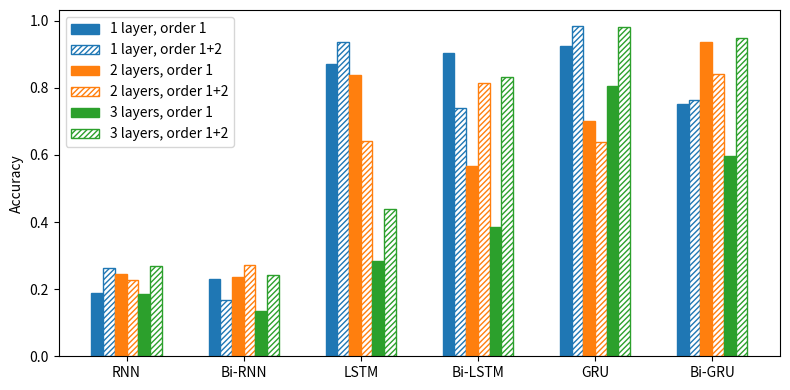

Generate this figure with matplotlib: (Note: this script raises an exception after producing the figure.)
import matplotlib.pyplot as plt
import numpy as np

labels = ['RNN', 'Bi-RNN', 'LSTM', 'Bi-LSTM', 'GRU', 'Bi-GRU']

colors = ['tab:blue', 'tab:orange', 'tab:green', 'tab:red']
hatches = ['', '//////', '....']


def get_clean_order1_results():
    one_layer_means = [0.187777777777777, 0.230555555555555, 0.87, 0.902777777777777, 0.925555555555555,
                       0.751666666666667]
    one_layer_maxs = [0.213333333333333, 0.33, 0.973333333333333, 0.988333333333333, 0.993333333333333, 0.99]
    two_layers_means = [0.243888888888889, 0.236111111111111, 0.837777777777778, 0.566666666666666, 0.7,
                        0.936666666666666]
    two_layers_maxs = [0.303333333333333, 0.273333333333333, 0.995, 0.818333333333333, 0.993333333333333, 0.99]
    three_layers_means = [0.184999999999999, 0.135555555555555, 0.285, 0.386666666666666, 0.806666666666666,
                          0.595555555555555]
    three_layers_maxs = [0.278333333333333, 0.138333333333333, 0.531666666666666, 0.82, 0.976666666666666,
                         0.836666666666666]
    hidden_512_means = [0.26, 0.213333333333333, 0.800555555555555, 0.986666666666666, 0.975, 0.931111111111111]
    hidden_512_maxs = [0.311666666666666, 0.261666666666666, 0.983333333333333, 0.991666666666666, 0.98,
                       0.991666666666666]
    hidden_1024_means = [0.177222222222222, 0.220555555555555, 0.839444444444444, 0.978888888888888, 0.845, 0.895]
    hidden_1024_maxs = [0.218333333333333, 0.23, 0.99, 0.981666666666666, 0.968333333333333, 0.973333333333333]
    return (one_layer_means,
            one_layer_maxs,
            two_layers_means,
            two_layers_maxs,
            three_layers_means,
            three_layers_maxs,
            hidden_512_means,
            hidden_512_maxs,
            hidden_1024_means,
            hidden_1024_maxs)


def get_clean_order2_results():
    one_layer_means = [0.264444444444444, 0.167777777777777, 0.937222222222222, 0.740555555555555, 0.982777777777777,
                       0.764444444444444]
    one_layer_maxs = [0.291666666666666, 0.248333333333333, 0.98, 0.843333333333333, 0.99, 0.99]
    two_layers_means = [0.226111111111111, 0.271666666666667, 0.642222222222222, 0.815555555555555, 0.638333333333333,
                        0.841111111111111]
    two_layers_maxs = [0.256666666666666, 0.28, 0.96, 0.976666666666666, 0.968333333333333, 0.995]
    three_layers_means = [0.184999999999999, 0.135555555555555, 0.285, 0.386666666666666, 0.806666666666666,
                          0.595555555555555]
    three_layers_maxs = [0.27, 0.243333333333333, 0.438333333333333, 0.831666666666666, 0.98, 0.948333333333333]
    hidden_512_means = [0.26, 0.213333333333333, 0.800555555555555, 0.986666666666666, 0.975, 0.931111111111111]
    hidden_512_maxs = [0.261666666666666, 0.2, 0.971666666666666, 0.99, 0.991666666666666, 0.986666666666666]
    hidden_1024_means = [0.177222222222222, 0.220555555555555, 0.839444444444444, 0.978888888888888, 0.845, 0.895]
    hidden_1024_maxs = [0.241666666666666, 0.208333333333333, 0.993333333333333, 0.993333333333333, 0.991666666666666,
                        0.991666666666666]
    return (one_layer_means,
            one_layer_maxs,
            two_layers_means,
            two_layers_maxs,
            three_layers_means,
            three_layers_maxs,
            hidden_512_means,
            hidden_512_maxs,
            hidden_1024_means,
            hidden_1024_maxs)


def get_augmented_order1_results():
    one_layer_aug_means = [0.231666666666667, 0.241666666666667, 0.91, 0.915, 0.815, 0.845]
    one_layer_aug_maxs = [0.325, 0.34, 0.92, 0.92, 0.91, 0.955]
    one_layer_clean_means = [0.265, 0.269444444444444, 0.961666666666666, 0.947777777777778, 0.866666666666666,
                             0.885555555555555]
    one_layer_clean_maxs = [0.355, 0.333333333333333, 0.973333333333333, 0.965, 0.955, 0.971666666666666]
    two_layers_aug_means = [0.183333333333333, 0.206666666666667, 0.505, 0.426666666666667, 0.718333333333333,
                            0.721666666666667]
    two_layers_aug_maxs = [0.22, 0.255, 0.725, 0.72, 0.855, 0.915]
    two_layers_clean_means = [0.186111111111111, 0.23, 0.505555555555555, 0.463888888888888, 0.755, 0.745555555555555]
    two_layers_clean_maxs = [0.221666666666666, 0.243333333333333, 0.738333333333333, 0.771666666666666,
                             0.913333333333333, 0.925]
    three_layers_aug_means = [0.223333333333333, 0.186666666666667, 0.255, 0.198333333333333, 0.53, 0.516666666666667]
    three_layers_aug_maxs = [0.34, 0.23, 0.42, 0.365, 0.73, 0.68]
    three_layers_clean_means = [0.227222222222222, 0.188333333333333, 0.255, 0.218333333333333, 0.573888888888888,
                                0.514444444444444]
    three_layers_clean_maxs = [0.313333333333333, 0.22, 0.456666666666666, 0.421666666666666, 0.796666666666666, 0.66]
    hidden_512_aug_means = [0.19, 0.241666666666667, 0.915, 0.901666666666667, 0.833333333333333, 0.613333333333333]
    hidden_512_aug_maxs = [0.2, 0.3, 0.935, 0.925, 0.855, 0.975]
    hidden_512_clean_means = [0.220555555555555, 0.233888888888889, 0.957222222222222, 0.953333333333333,
                              0.897777777777778, 0.625]
    hidden_512_clean_maxs = [0.241666666666666, 0.291666666666666, 0.961666666666666, 0.97, 0.92, 0.97]
    hidden_1024_aug_means = [0.233333333333333, 0.146666666666667, 0.866666666666667, 0.861666666666667, 0.465,
                             0.748333333333333]
    hidden_1024_aug_maxs = [0.3, 0.165, 0.965, 0.885, 0.93, 0.925]
    hidden_1024_clean_means = [0.217222222222222, 0.156666666666666, 0.89, 0.938888888888889, 0.470555555555555,
                               0.781666666666666]
    hidden_1024_clean_maxs = [0.27, 0.175, 0.98, 0.951666666666666, 0.945, 0.956666666666666]
    return (one_layer_aug_means, one_layer_aug_maxs, one_layer_clean_means, one_layer_clean_maxs,
            two_layers_aug_means, two_layers_aug_maxs, two_layers_clean_means, two_layers_clean_maxs,
            three_layers_aug_means, three_layers_aug_maxs, three_layers_clean_means, three_layers_clean_maxs,
            hidden_512_aug_means, hidden_512_aug_maxs, hidden_512_clean_means, hidden_512_clean_maxs,
            hidden_1024_aug_means, hidden_1024_aug_maxs, hidden_1024_clean_means, hidden_1024_clean_maxs)


def get_augmented_order2_results():
    one_layer_aug_means = [0.241111111111111, 0.214444444444444, 0.905, 0.856111111111111, 0.876666666666666,
                           0.906111111111111]
    one_layer_aug_maxs = [0.248333333333333, 0.261666666666666, 0.935, 0.925, 0.916666666666666, 0.93]
    one_layer_clean_means = [0.239444444444444, 0.218333333333333, 0.934444444444444, 0.898888888888889,
                             0.919444444444444, 0.927222222222222]
    one_layer_clean_maxs = [0.243333333333333, 0.27, 0.963333333333333, 0.95, 0.953333333333333, 0.946666666666666]
    two_layers_aug_means = [0.251666666666666, 0.256111111111111, 0.67, 0.578888888888888, 0.836666666666666,
                            0.732222222222222]
    two_layers_aug_maxs = [0.253333333333333, 0.28, 0.85, 0.661666666666666, 0.9, 0.891666666666666]
    two_layers_clean_means = [0.248888888888889, 0.258888888888889, 0.733888888888889, 0.609444444444444,
                              0.857222222222222, 0.767222222222222]
    two_layers_clean_maxs = [0.26, 0.286666666666666, 0.875, 0.7, 0.938333333333333, 0.905]
    three_layers_aug_means = [0.238333333333333, 0.241111111111111, 0.126111111111111, 0.242777777777777, 0.43,
                              0.187777777777777]
    three_layers_aug_maxs = [0.258333333333333, 0.255, 0.135, 0.448333333333333, 0.915, 0.298333333333333]
    three_layers_clean_means = [0.243333333333333, 0.233333333333333, 0.126111111111111, 0.242222222222222,
                                0.440555555555555, 0.191111111111111]
    three_layers_clean_maxs = [0.256666666666666, 0.251666666666666, 0.135, 0.441666666666666, 0.933333333333333,
                               0.308333333333333]
    hidden_512_aug_means = [0.188888888888889, 0.189444444444444, 0.833888888888889, 0.811666666666666,
                            0.863333333333333, 0.880555555555555]
    hidden_512_aug_maxs = [0.255, 0.253333333333333, 0.885, 0.903333333333333, 0.886666666666666, 0.955]
    hidden_512_clean_means = [0.19, 0.19, 0.879999999999999, 0.862777777777777, 0.889444444444444, 0.927777777777778]
    hidden_512_clean_maxs = [0.255, 0.255, 0.936666666666666, 0.955, 0.931666666666666, 0.963333333333333]
    hidden_1024_aug_means = [0.148888888888889, 0.155555555555555, 0.857222222222222, 0.867222222222222, 0.58,
                             0.252777777777777]
    hidden_1024_aug_maxs = [0.16, 0.205, 0.925, 0.906666666666666, 0.893333333333333, 0.38]
    hidden_1024_clean_means = [0.154444444444444, 0.155555555555555, 0.899444444444444, 0.911111111111111,
                               0.617222222222222, 0.264999999999999]
    hidden_1024_clean_maxs = [0.165, 0.206666666666666, 0.96, 0.958333333333333, 0.935, 0.416666666666666]
    return (one_layer_aug_means, one_layer_aug_maxs, one_layer_clean_means, one_layer_clean_maxs,
            two_layers_aug_means, two_layers_aug_maxs, two_layers_clean_means, two_layers_clean_maxs,
            three_layers_aug_means, three_layers_aug_maxs, three_layers_clean_means, three_layers_clean_maxs,
            hidden_512_aug_means, hidden_512_aug_maxs, hidden_512_clean_means, hidden_512_clean_maxs,
            hidden_1024_aug_means, hidden_1024_aug_maxs, hidden_1024_clean_means, hidden_1024_clean_maxs)


def plot_accuracies(x_labels, values_lists, value_labels, hatch_every=None, title=None, file_name=None):
    x = np.arange(len(labels))

    num_values = len(values_lists)
    fig_width = 6 if num_values <= 3 else 8
    fig, ax = plt.subplots(figsize=(fig_width, 4))

    if num_values == 2:
        width = 0.3
        rects1 = ax.bar(x - width, values_lists[0], width, label=value_labels[0])
        rects3 = ax.bar(x + width, values_lists[1], width, label=value_labels[1])
    elif num_values == 3:
        width = 0.20
        rects1 = ax.bar(x - width, values_lists[0], width, label=value_labels[0], color=colors[0])
        rects2 = ax.bar(x, values_lists[1], width, label=value_labels[1], color=colors[1])
        rects3 = ax.bar(x + width, values_lists[2], width, label=value_labels[2], color=colors[2])
    else:
        width = 0.6 / num_values
        base_position = -width * (num_values - 1) / 2
        for i, values in enumerate(values_lists):
            position = base_position + i * width
            color = colors[i % len(colors)]
            edge_color = color
            hatch = None
            if hatch_every is not None:
                color = colors[int(i / hatch_every) % len(colors)]
                edge_color = color
                hatch = hatches[i % hatch_every]
                if hatch != '':
                    color = 'white'
            rects = ax.bar(x + position, values, width, label=value_labels[i], color=color, hatch=hatch,
                           edgecolor=edge_color)

    if title is not None:
        ax.set_title(title)

    ax.set_ylabel('Accuracy')
    ax.set_xticks(x)
    ax.set_xticklabels(x_labels)
    ax.legend()

    fig.tight_layout()

    if file_name is not None:
        plt.savefig(file_name)

    plt.show()


def create_plots_single_dataset(results, base_name):
    (one_layer_means, one_layer_maxs,
     two_layers_means, two_layers_maxs,
     three_layers_means, three_layers_maxs,
     hidden_512_means, hidden_512_maxs,
     hidden_1024_means, hidden_1024_maxs) = results

    layers_means = [one_layer_means, two_layers_means, three_layers_means]
    layers_maxs = [one_layer_maxs, two_layers_maxs, three_layers_maxs]
    size_means = [one_layer_means, hidden_512_means, hidden_1024_means]
    size_maxs = [one_layer_maxs, hidden_512_maxs, hidden_1024_maxs]

    layers_labels = ['1 layer', '2 layers', '3 layers']
    sizes_labels = ['hidden size: 256', 'hidden size: 512', 'hidden size: 1024']

    plot_accuracies(labels, layers_means, layers_labels,
                    file_name=f'plots/{base_name}_mean_accuracy_layer.png')
    plot_accuracies(labels, layers_maxs, layers_labels,
                    file_name=f'plots/{base_name}_max_accuracy_layer.png')

    plot_accuracies(labels, size_means, sizes_labels,
                    file_name=f'plots/{base_name}_mean_accuracy_hidden_size.png')
    plot_accuracies(labels, size_maxs, sizes_labels,
                    file_name=f'plots/{base_name}_max_accuracy_hidden_size.png')


def create_plots_two_orders(results1, results2, results1_name, results2_name, base_name):
    (one_layer_means1, one_layer_maxs1,
     two_layers_means1, two_layers_maxs1,
     three_layers_means1, three_layers_maxs1,
     hidden_512_means1, hidden_512_maxs1,
     hidden_1024_means1, hidden_1024_maxs1) = results1

    (one_layer_means2, one_layer_maxs2,
     two_layers_means2, two_layers_maxs2,
     three_layers_means2, three_layers_maxs2,
     hidden_512_means2, hidden_512_maxs2,
     hidden_1024_means2, hidden_1024_maxs2) = results2

    layers_means = [one_layer_means1, one_layer_means2, two_layers_means1, two_layers_means2, three_layers_means1,
                    three_layers_maxs2]
    layers_maxs = [one_layer_maxs1, one_layer_maxs2, two_layers_maxs1, two_layers_maxs2, three_layers_maxs1,
                   three_layers_maxs2]
    size_means = [one_layer_means1, one_layer_means2, hidden_512_means1, hidden_512_means2, hidden_1024_means1,
                  hidden_1024_means2]
    size_maxs = [one_layer_maxs1, one_layer_maxs2, hidden_512_maxs1, hidden_512_maxs2, hidden_1024_maxs1,
                 hidden_1024_maxs2]

    layers_labels = [f'1 layer, {results1_name}', f'1 layer, {results2_name}',
                     f'2 layers, {results1_name}', f'2 layers, {results2_name}',
                     f'3 layers, {results1_name}', f'3 layers, {results2_name}']
    sizes_labels = [f'hidden size: 256, {results1_name}', f'hidden size: 256, {results2_name}',
                    f'hidden size: 512, {results1_name}', f'hidden size: 512, {results2_name}',
                    f'hidden size: 1024, {results1_name}', f'hidden size: 1024, {results2_name}']

    plot_accuracies(labels, layers_means, layers_labels, hatch_every=2,
                    file_name=f'plots/{base_name}_mean_accuracy_layer.png')
    plot_accuracies(labels, layers_maxs, layers_labels, hatch_every=2,
                    file_name=f'plots/{base_name}_max_accuracy_layer.png')

    plot_accuracies(labels, size_means, sizes_labels, hatch_every=2,
                    file_name=f'plots/{base_name}_mean_accuracy_hidden_size.png')
    plot_accuracies(labels, size_maxs, sizes_labels, hatch_every=2,
                    file_name=f'plots/{base_name}_max_accuracy_hidden_size.png')


def create_plots_two_datasets_two_orders(results1, results2, results1_name, results2_name, base_name1, base_name2):
    results_aug1 = []
    results_aug2 = []
    results_clean1 = []
    results_clean2 = []
    for i, (r1, r2) in enumerate(zip(results1, results2)):
        if i % 4 == 0 or i % 4 == 1:
            results_aug1.append(r1)
            results_aug2.append(r2)
        else:
            results_clean1.append(r1)
            results_clean2.append(r2)

    create_plots_two_orders(results_aug1, results_aug2, results1_name, results2_name, base_name1)
    create_plots_two_orders(results_clean1, results_clean2, results1_name, results2_name, base_name2)


# create_plots_single_dataset(get_clean_order1_results(), 'clean_order1')
# create_plots_single_dataset(get_clean_order2_results(), 'clean_order2')

create_plots_two_orders(get_clean_order1_results(), get_clean_order2_results(), 'order 1', 'order 1+2', 'clean_both_orders')
create_plots_two_datasets_two_orders(get_augmented_order1_results(), get_augmented_order2_results(),
                                     'order 1', 'order 1+2',
                                     'train-aug_test-aug', 'train-aug_test-clean')
